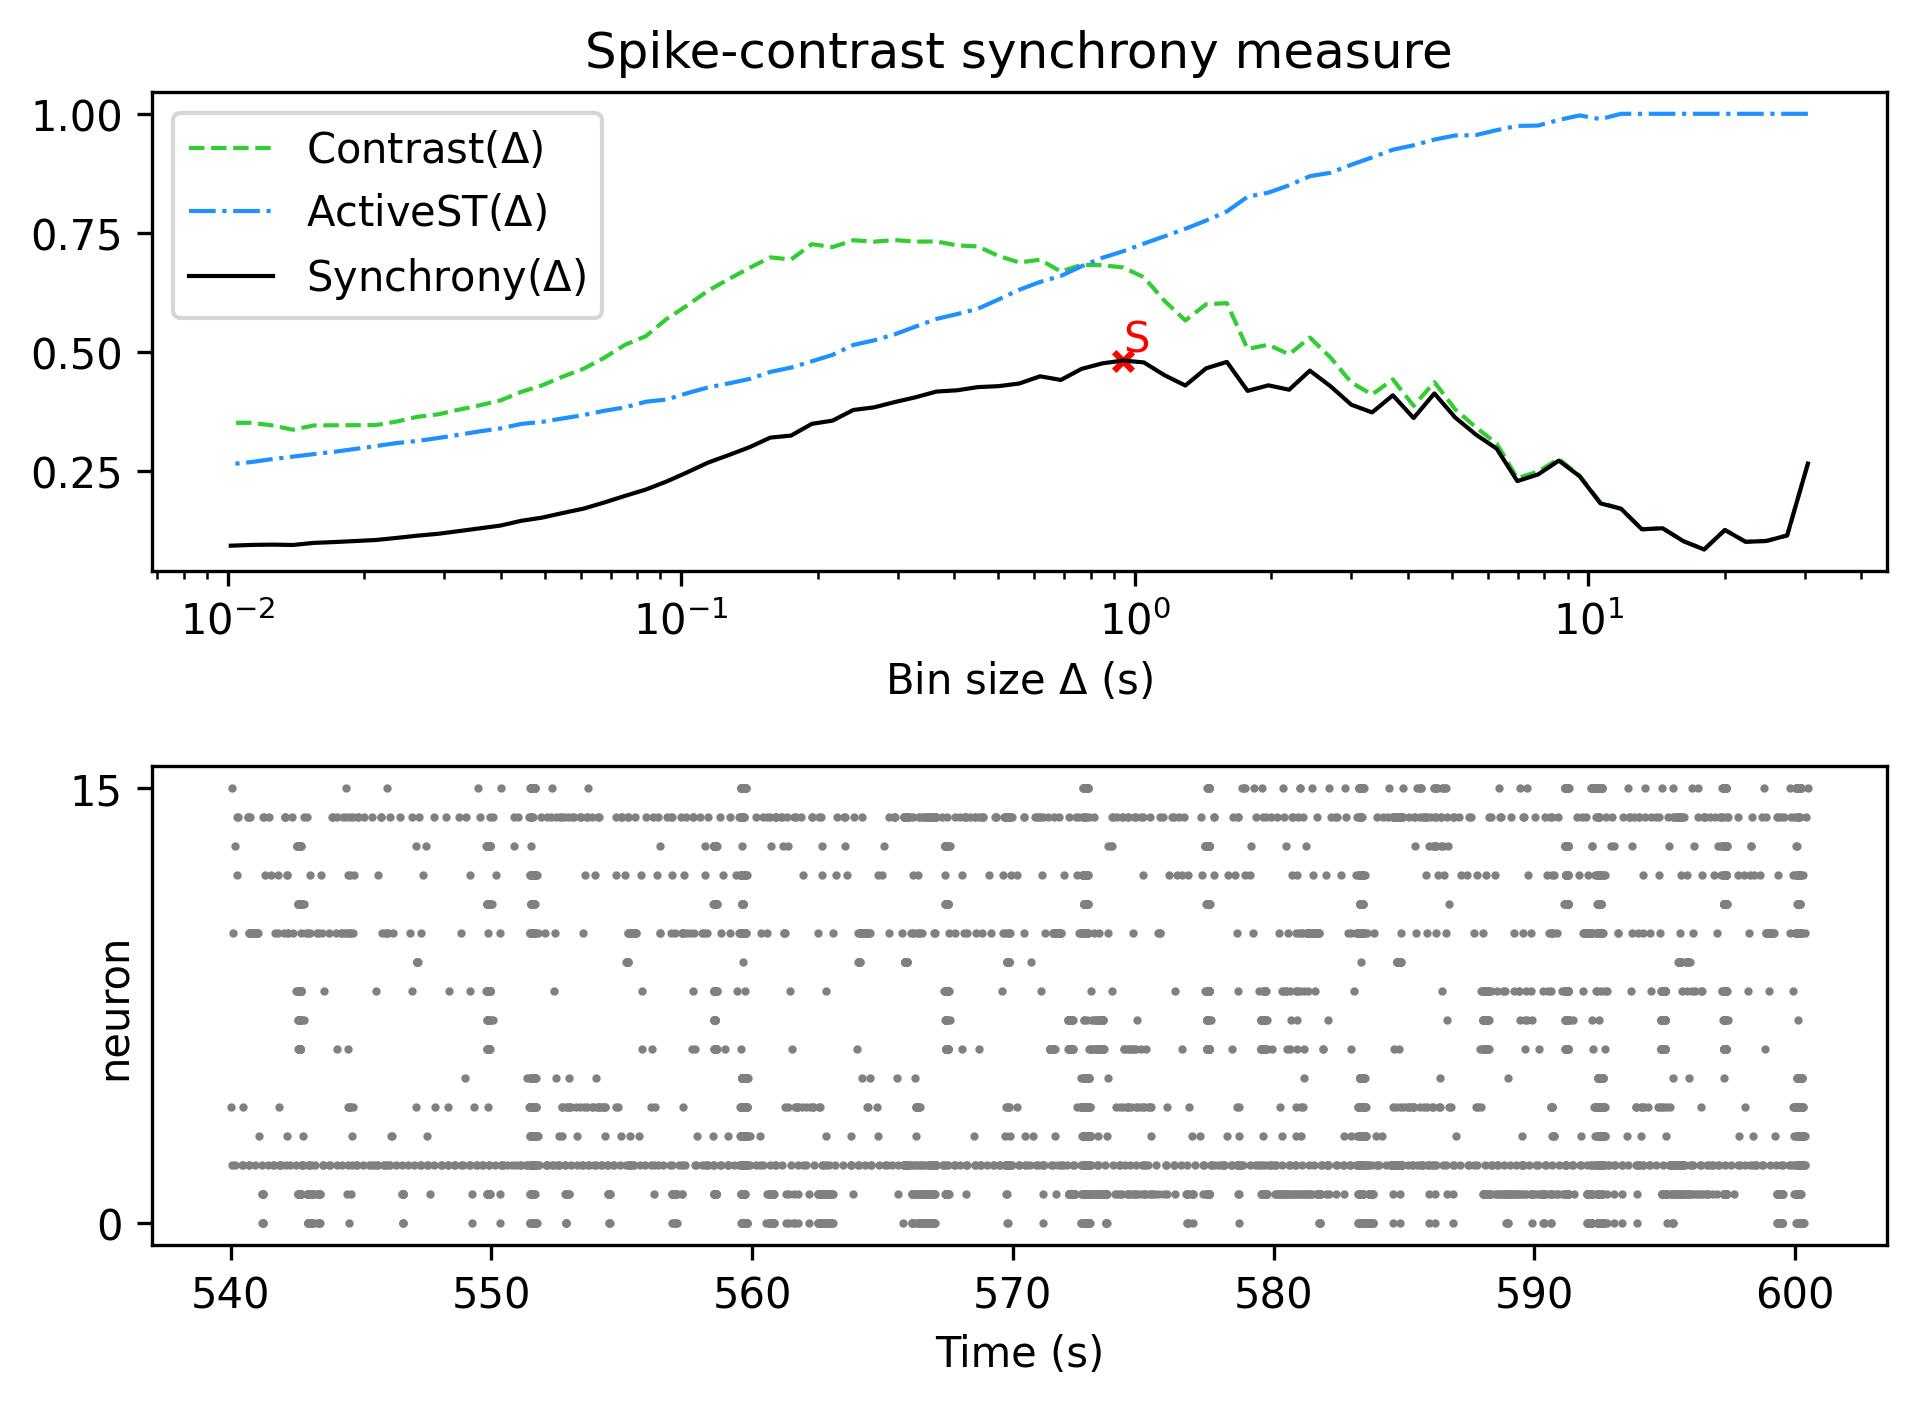

Values plotted in this chart, from the file beside it:
, Spike-contrast (30.5 s), Spike-contrast (27.45 s), Spike-contrast (24.705 s), Spike-contrast (22.234 s), Spike-contrast (20.011 s), Spike-contrast (18.01 s), Spike-contrast (16.209 s), Spike-contrast (14.588 s), Spike-contrast (13.129 s), Spike-contrast (11.816 s), Spike-contrast (10.635 s), Spike-contrast (9.571 s), Spike-contrast (8.614 s), Spike-contrast (7.753 s), Spike-contrast (6.977 s), Spike-contrast (6.28 s), Spike-contrast (5.652 s), Spike-contrast (5.087 s), Spike-contrast (4.578 s), Spike-contrast (4.12 s), Spike-contrast (3.708 s), Spike-contrast (3.337 s), Spike-contrast (3.004 s)
0, 0.265, 0.114, 0.1024, 0.1006, 0.1255, 0.08449, 0.102, 0.1291, 0.1269, 0.17, 0.1814, 0.2384, 0.2712, 0.2422, 0.2282, 0.2965, 0.326, 0.3619, 0.4124, 0.3607, 0.4085, 0.3725, 0.3886
